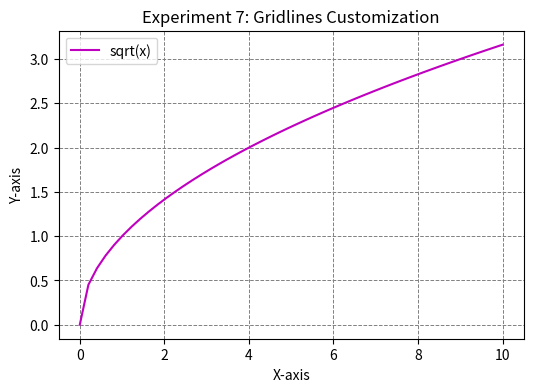

This chart was generated by the following Python code:
import matplotlib.pyplot as plt
import numpy as np

x = np.linspace(0, 10, 50)
y = np.sqrt(x)

plt.figure(figsize=(6,4))
plt.plot(x, y, 'm-', label="sqrt(x)")
plt.title("Experiment 7: Gridlines Customization")
plt.xlabel("X-axis")
plt.ylabel("Y-axis")
plt.legend()
plt.grid(color='gray', linestyle='--', linewidth=0.7)
plt.show()
